Run: headless pygame with SDL's dummy video driver; simulated clock (each Clock.tick advances the game by its frame time, no real sleeping); random seed 0; keys injected as events and as key.get_pressed() state; mouse plan: one left click at the window centre at the start of phase 2, then a move to the lower-right quarter at the start of phase 3.
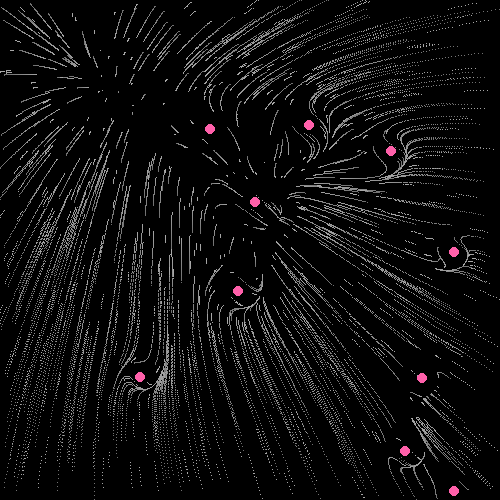
Frame 1 of 2 · flips 1–60 · no input
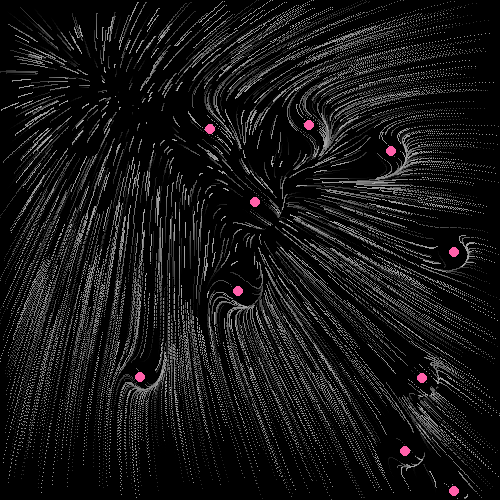
Frame 2 of 2 · flips 61–180 · clicked the window centre · tapped SPACE, RETURN · held RIGHT (→), D

The pygame program that drew these frames:

import math
from random import random,choice
import pygame as pg
#from perlin_noise import PerlinNoise

#noise = PerlinNoise(octaves=10, seed=1)
screen=(500,500)

class Ball:
    def __init__(self,x,y):
        self.x,self.y=x,y
        self.vecx,self.vecy=0,0
        
        self.aimx,self.aimy=choice(aims)
        self.coul=0xaaaaaa
        self.dist=0
        
    @property
    def pos(self):
        return self.x,self.y
    
    def move(self):
        self.aimx,self.aimy=mycurrentaim(self.x,self.y)
        self.vecx,self.vecy=((self.aimx-self.x)/100),((self.aimy-self.y)/100)
        
        
        self.x+=self.vecx
        self.y+=self.vecy
        self.dist+=1
        if not 0<self.x<screen[0] or not 0<self.y<screen[1] or round(self.vecx,1)==round(self.vecy,1)==0 or self.dist>50:
            balls.remove(self)
            new_ball()

    def draw(self):
        pg.draw.rect(f,self.coul,(self.x,self.y,1,1))
def closest(x,y):
    ls=[(math.sqrt((x-pos[0])**2+(y-pos[1])**2),pos) for pos in aims]
    ls.sort(key=lambda i:i[0])
    return ls[0][1]
def mycurrentaim(x,y):
    ls=[(math.sqrt((x-pos[0])**2+(y-pos[1])**2),pos) for pos in aims]
    ls.sort(key=lambda i:i[0])
    totaldist=sum([key[0] for key in ls])
    aim=[0,0]
    for dist,pos in ls:
        aim[0]+=pos[0]/dist
        aim[1]+=pos[1]/dist
    aim[0]*=10
    aim[1]*=10
    return aim
def new_ball():
    balls.append(Ball(*[int(random()*dim) for dim in screen]))

pg.init()
f=pg.display.set_mode(screen)
mask=pg.Surface(screen,0)
mask.set_alpha(1)

aims=[[int(random()*dim) for dim in screen] for _ in range(10)]
balls=[Ball(*[int(random()*dim) for dim in screen]) for _ in range(500)]
b=True
fps=pg.time.Clock()
while b:
    fps.tick(60)
    pg.display.update()
    f.blit(mask,(0,0))
    for ball in balls:
        ball.draw()
        ball.move()
    for pos in aims:
        pg.draw.circle(f,0xff60aa,pos,5)
        
    for event in pg.event.get():
        if event.type==pg.QUIT:
            b=pg.quit()
        elif event.type==pg.MOUSEBUTTONUP:
            new_ball()
            
